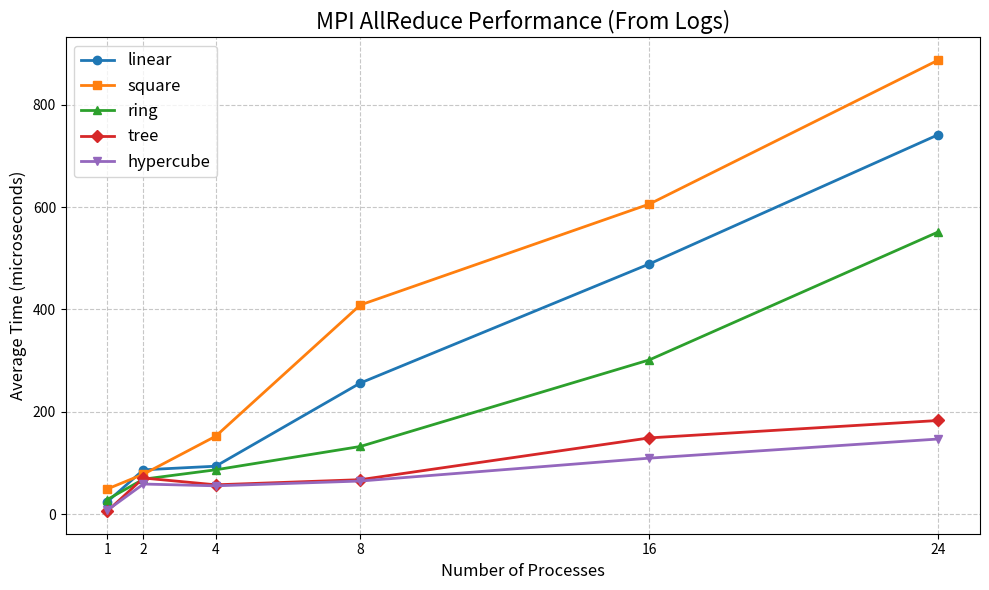

This chart was generated by the following Python code:
#!/usr/bin/env python3
import re
import matplotlib.pyplot as plt

# ここに実行結果のログを貼り付けてください（またはファイルから読み込むようにしてもOKです）
log_text = """
  [1/30] Mode: linear     Size: 1  | Avg: 24.41 us (Valid: 100/100)
  [2/30] Mode: linear     Size: 2  | Avg: 86.77 us (Valid: 100/100)
  [3/30] Mode: linear     Size: 4  | Avg: 93.85 us (Valid: 100/100)
  [4/30] Mode: linear     Size: 8  | Avg: 256.25 us (Valid: 100/100)
  [5/30] Mode: linear     Size: 16 | Avg: 488.89 us (Valid: 100/100)
  [6/30] Mode: linear     Size: 24 | Avg: 741.51 us (Valid: 100/100)
  [7/30] Mode: square     Size: 1  | Avg: 49.39 us (Valid: 100/100)
  [8/30] Mode: square     Size: 2  | Avg: 78.26 us (Valid: 100/100)
  [9/30] Mode: square     Size: 4  | Avg: 152.44 us (Valid: 100/100)
  [10/30] Mode: square     Size: 8  | Avg: 408.71 us (Valid: 100/100)
  [11/30] Mode: square     Size: 16 | Avg: 605.84 us (Valid: 100/100)
  [12/30] Mode: square     Size: 24 | Avg: 887.23 us (Valid: 100/100)
  [13/30] Mode: ring       Size: 1  | Avg: 28.73 us (Valid: 100/100)
  [14/30] Mode: ring       Size: 2  | Avg: 68.53 us (Valid: 100/100)
  [15/30] Mode: ring       Size: 4  | Avg: 86.81 us (Valid: 100/100)
  [16/30] Mode: ring       Size: 8  | Avg: 132.35 us (Valid: 100/100)
  [17/30] Mode: ring       Size: 16 | Avg: 301.50 us (Valid: 100/100)
  [18/30] Mode: ring       Size: 24 | Avg: 551.57 us (Valid: 100/100)
  [19/30] Mode: tree       Size: 1  | Avg: 6.03 us (Valid: 100/100)
  [20/30] Mode: tree       Size: 2  | Avg: 70.78 us (Valid: 100/100)
  [21/30] Mode: tree       Size: 4  | Avg: 57.49 us (Valid: 100/100)
  [22/30] Mode: tree       Size: 8  | Avg: 67.51 us (Valid: 100/100)
  [23/30] Mode: tree       Size: 16 | Avg: 149.11 us (Valid: 100/100)
  [24/30] Mode: tree       Size: 24 | Avg: 183.16 us (Valid: 100/100)
  [25/30] Mode: hypercube  Size: 1  | Avg: 7.75 us (Valid: 100/100)
  [26/30] Mode: hypercube  Size: 2  | Avg: 59.01 us (Valid: 100/100)
  [27/30] Mode: hypercube  Size: 4  | Avg: 55.53 us (Valid: 100/100)
  [28/30] Mode: hypercube  Size: 8  | Avg: 64.86 us (Valid: 100/100)
  [29/30] Mode: hypercube  Size: 16 | Avg: 109.58 us (Valid: 100/100)
  [30/30] Mode: hypercube  Size: 24 | Avg: 146.97 us (Valid: 100/100)
"""

OUTPUT_PNG = "1.stdout.png"
EXEC_MODES = ["linear", "square", "ring", "tree", "hypercube"]
SIZES = [1, 2, 4, 8, 16, 24]

def parse_log(text):
    data = {mode: {} for mode in EXEC_MODES}
    # 正規表現で Mode, Size, Avg を抽出
    pattern = re.compile(r"Mode:\s+(\w+)\s+Size:\s+(\d+)\s+\|\s+Avg:\s+([\d\.]+)\s+us")
    
    for line in text.strip().splitlines():
        match = pattern.search(line)
        if match:
            mode = match.group(1)
            size = int(match.group(2))
            avg_time = float(match.group(3))
            
            if mode in data:
                data[mode][size] = avg_time
    return data

def plot_graph(results):
    plt.figure(figsize=(10, 6))
    markers = ['o', 's', '^', 'D', 'v']
    
    for i, mode in enumerate(EXEC_MODES):
        sizes = []
        times = []
        for size in SIZES:
            if size in results[mode]:
                sizes.append(size)
                times.append(results[mode][size])
        
        plt.plot(sizes, times, marker=markers[i % len(markers)], label=mode, linewidth=2)

    plt.title('MPI AllReduce Performance (From Logs)', fontsize=16)
    plt.xlabel('Number of Processes', fontsize=12)
    plt.ylabel('Average Time (microseconds)', fontsize=12)
    plt.xticks(SIZES)
    plt.grid(True, linestyle='--', alpha=0.7)
    plt.legend(fontsize=12)
    
    plt.tight_layout()
    plt.savefig(OUTPUT_PNG)
    print(f"Graph restored and saved to {OUTPUT_PNG}")

if __name__ == "__main__":
    data = parse_log(log_text)
    plot_graph(data)